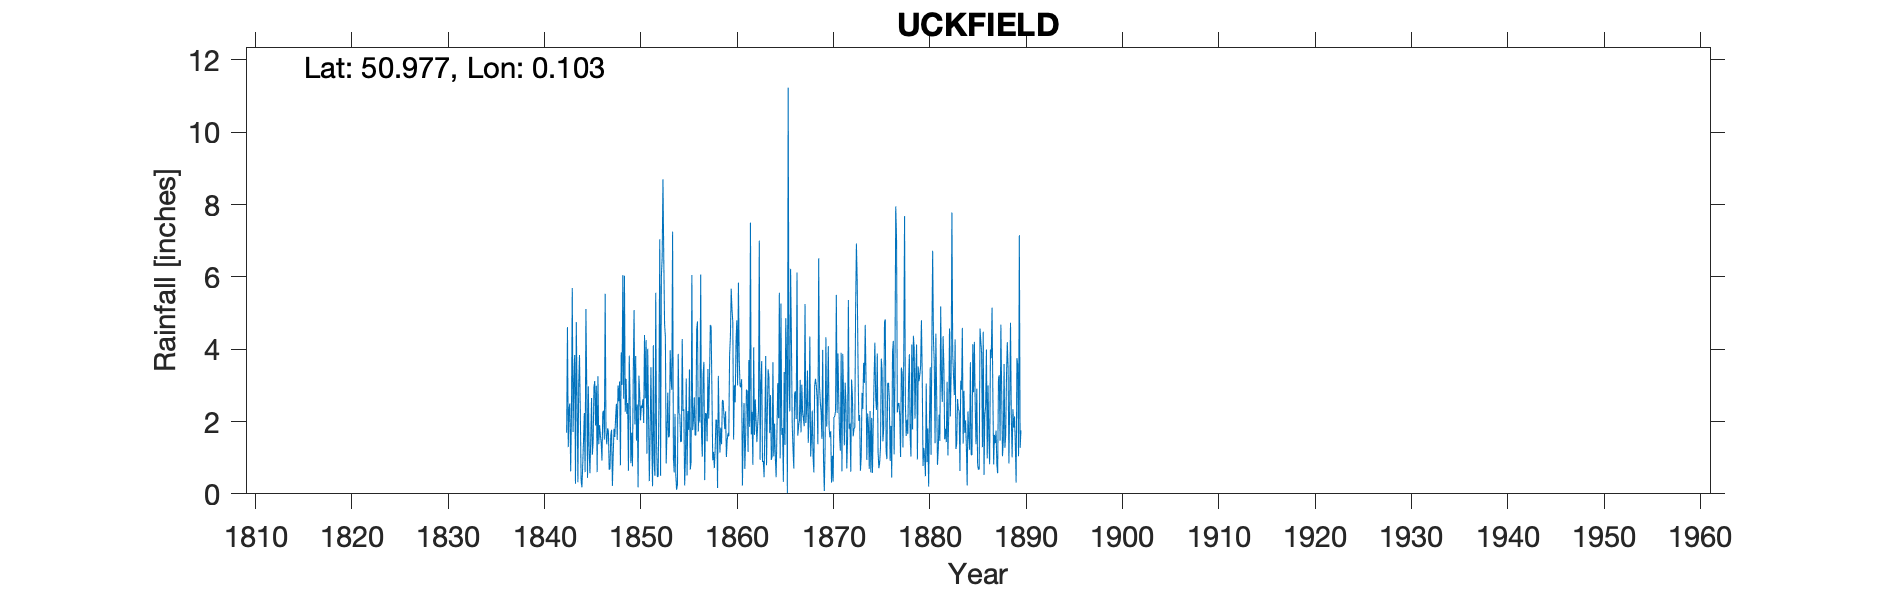

Source data for this figure (header and first rows):
UCKFIELD, , , , , , , , , , , , , , , , , , , , , , , 
Grid ref, TQ477218, Long, 0.1033, Lat, 50.98, Elevation, 200, ft, , , , , , , , , , , , , , , 
Station no, , , , , , , , , , , , , , , , , , , , , , , 
, 1840, 1841, 1842, 1843, 1844, 1845, 1846, 1847, 1848, 1849, 1850, 1851, 1852, 1853, 1854, 1855, 1856, 1857, 1858, 1859, 1860, 1861, 1862
January, , , , 2.35, 3.03, 2.97, 3.25, 1.81, 1.49, 2.21, 1.47, 4.25, 5.56, 4.34, 2.21, 0.23, 2.67, 3.65, 1.16, 2.57, 4.75, 0.23, 2.27
February, , , , 2.5, 3.84, 1.25, 1.37, 1.73, 3, 2.51, 2.47, 1.11, 1.42, 0.84, 0.51, 0.97, 1.62, 0.38, 0.71, 2.16, 1.5, 1.78, 0.8
March, , , , 0.62, 2.32, 0.57, 1.9, 0.67, 2.56, 0.64, 0.18, 4.01, 0.47, 1.7, 0.11, 3.19, 1.62, 2.23, 1.21, 1.79, 3, 2.51, 4.05
April, , , , 2.21, 0.37, 1.53, 1.62, 0.69, 3.11, 3.82, 3.27, 2.23, 0.48, 2.8, 0.25, 0.51, 4.54, 2.21, 2.05, 2.28, 2.53, 0.69, 1.63
May, , , , 5.69, 0.18, 2.65, 1.43, 1.63, 0.79, 2.67, 2.78, 0.35, 2.61, 1.56, 3.87, 2.29, 4.77, 1.45, 2.03, 1.02, 4.2, 1.56, 2.61
June, , , , 1.71, 0.79, 1.08, 0.92, 1.77, 3.91, 0.85, 2.03, 1.62, 7.04, 1.61, 2.22, 1.77, 1.72, 3.45, 0.16, 1.48, 4.8, 2.88, 2.03
July, , , , 3.11, 1.47, 1.43, 2.23, 0.22, 3.01, 1.69, 2.44, 3.5, 0.5, 3.97, 2.19, 3.44, 2.67, 2.08, 3.26, 1.67, 3, 2.85, 1.43
August, , , 1.83, 3.84, 2.23, 2.95, 2.3, 1.08, 6.05, 0.76, 2.37, 1.56, 6.01, 3.17, 1.43, 0.67, 1.97, 3.24, 1.85, 1.59, 5.84, 1.16, 1.9
September, , , , 0.28, 0.6, 3.12, 1.5, 1.8, 2.63, 3.37, 2.62, 0.21, 6.54, 2.88, 1.45, 0.88, 6.06, 4.67, 1.14, 3.82, 3.75, 3.7, 2.31
October, , , 1.69, 4.75, 5.11, 1.89, 5.53, 1.57, 6.03, 5.08, 1.96, 4.11, 8.7, 7.25, 4.28, 6.05, 1.63, 4.61, 1.83, 4.33, 2.97, 1.85, 7
November, , , 4.61, 2.71, 2.99, 2.99, 1.69, 2.12, 2.27, 1.92, 4.39, 0.81, 6.52, 0.99, 2.29, 1.76, 1.03, 2.84, 1.37, 5.67, 2.95, 7.5, 0.94
December, , , 1.29, 0.32, 0.44, 0.6, 1.37, 2.49, 3.18, 3.81, 2.64, 0.5, 4.7, 0.59, 2.34, 2.04, 3.29, 0.93, 2.59, 5.1, 3.17, 1.64, 3.04
Total, , , , 30.09, 23.37, 23.03, 25.11, 17.58, 38.03, 29.33, 28.62, 24.26, 50.55, 31.7, 23.15, 23.8, 33.59, 31.74, 19.36, 33.48, 42.46, 28.35, 30.01
IDR 1849 Total, , , , , , , , , , , , , , , , , , , , , , , 
IDR 1854 Oct, , , , , , , , , , , , , , , , , , , , , , , 
